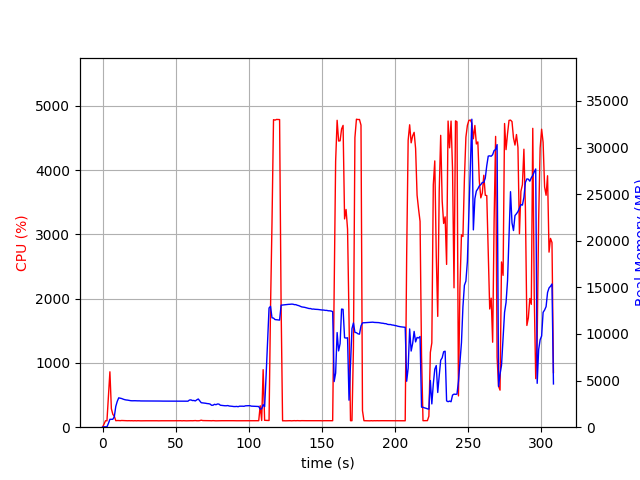

The data file committed next to this chart (first rows):
elapsed_time, nproc, cpu, mem_real, mem_virtual
4.172325134277344e-05, 1, 0.0, 9.547, 3191
1.006, 1, 47.7, 40.74, 612
2.013, 1, 100.3, 40.74, 612
3.02, 1, 99.4, 40.74, 612
4.028, 1, 478.2, 410.7, 4350
5.036, 1, 861.8, 846.8, 4780
6.043, 1, 287.0, 845.4, 4994
7.05, 1, 199.6, 848.9, 4994
8.056, 1, 169.9, 1124, 5178
9.064, 1, 101.3, 2235, 6508
10.07, 1, 103.3, 2773, 7100
11.08, 1, 103.3, 3150, 7484
12.08, 1, 101.3, 3114, 7484
13.09, 1, 104.3, 3075, 7484
14.1, 1, 103.3, 3009, 7484
15.11, 1, 102.2, 2958, 7484
16.11, 1, 101.2, 2923, 7484
17.12, 1, 100.3, 2907, 7484
18.13, 1, 101.3, 2878, 7484
19.14, 1, 100.2, 2848, 7484
20.14, 1, 101.0, 2834, 7484
21.15, 1, 99.2, 2842, 7484
22.16, 1, 101.1, 2840, 7484
23.17, 1, 99.1, 2831, 7484
24.18, 1, 101.0, 2827, 7484
25.19, 1, 100.0, 2829, 7484
26.2, 1, 99.2, 2817, 7484
27.21, 1, 100.0, 2817, 7484
28.22, 1, 100.2, 2813, 7484
29.23, 1, 100.1, 2809, 7484
30.23, 1, 100.2, 2809, 7484
31.24, 1, 99.2, 2809, 7484
32.25, 1, 100.2, 2806, 7484
33.26, 1, 100.1, 2806, 7484
34.27, 1, 100.1, 2806, 7484
35.28, 1, 99.2, 2806, 7484
36.29, 1, 100.1, 2806, 7484
37.29, 1, 100.2, 2806, 7484
38.3, 1, 99.2, 2806, 7484
39.31, 1, 100.2, 2806, 7484
40.32, 1, 100.2, 2799, 7484
41.33, 1, 100.1, 2799, 7484
42.33, 1, 99.2, 2799, 7484
43.34, 1, 100.1, 2799, 7484
44.35, 1, 100.1, 2801, 7484
45.36, 1, 100.2, 2803, 7484
46.37, 1, 100.1, 2803, 7484
47.38, 1, 99.1, 2803, 7484
48.39, 1, 100.1, 2803, 7484
49.4, 1, 100.2, 2803, 7484
50.4, 1, 101.2, 2802, 7484
51.41, 1, 100.1, 2798, 7484
52.42, 1, 101.2, 2790, 7484
53.43, 1, 101.2, 2794, 7686
54.44, 1, 99.1, 2798, 7686
55.45, 1, 101.1, 2805, 8134
56.46, 1, 100.1, 2801, 8134
57.47, 1, 99.1, 2806, 8134
58.47, 1, 100.2, 2791, 8134
59.48, 1, 100.2, 2911, 8134
... 246 more rows
